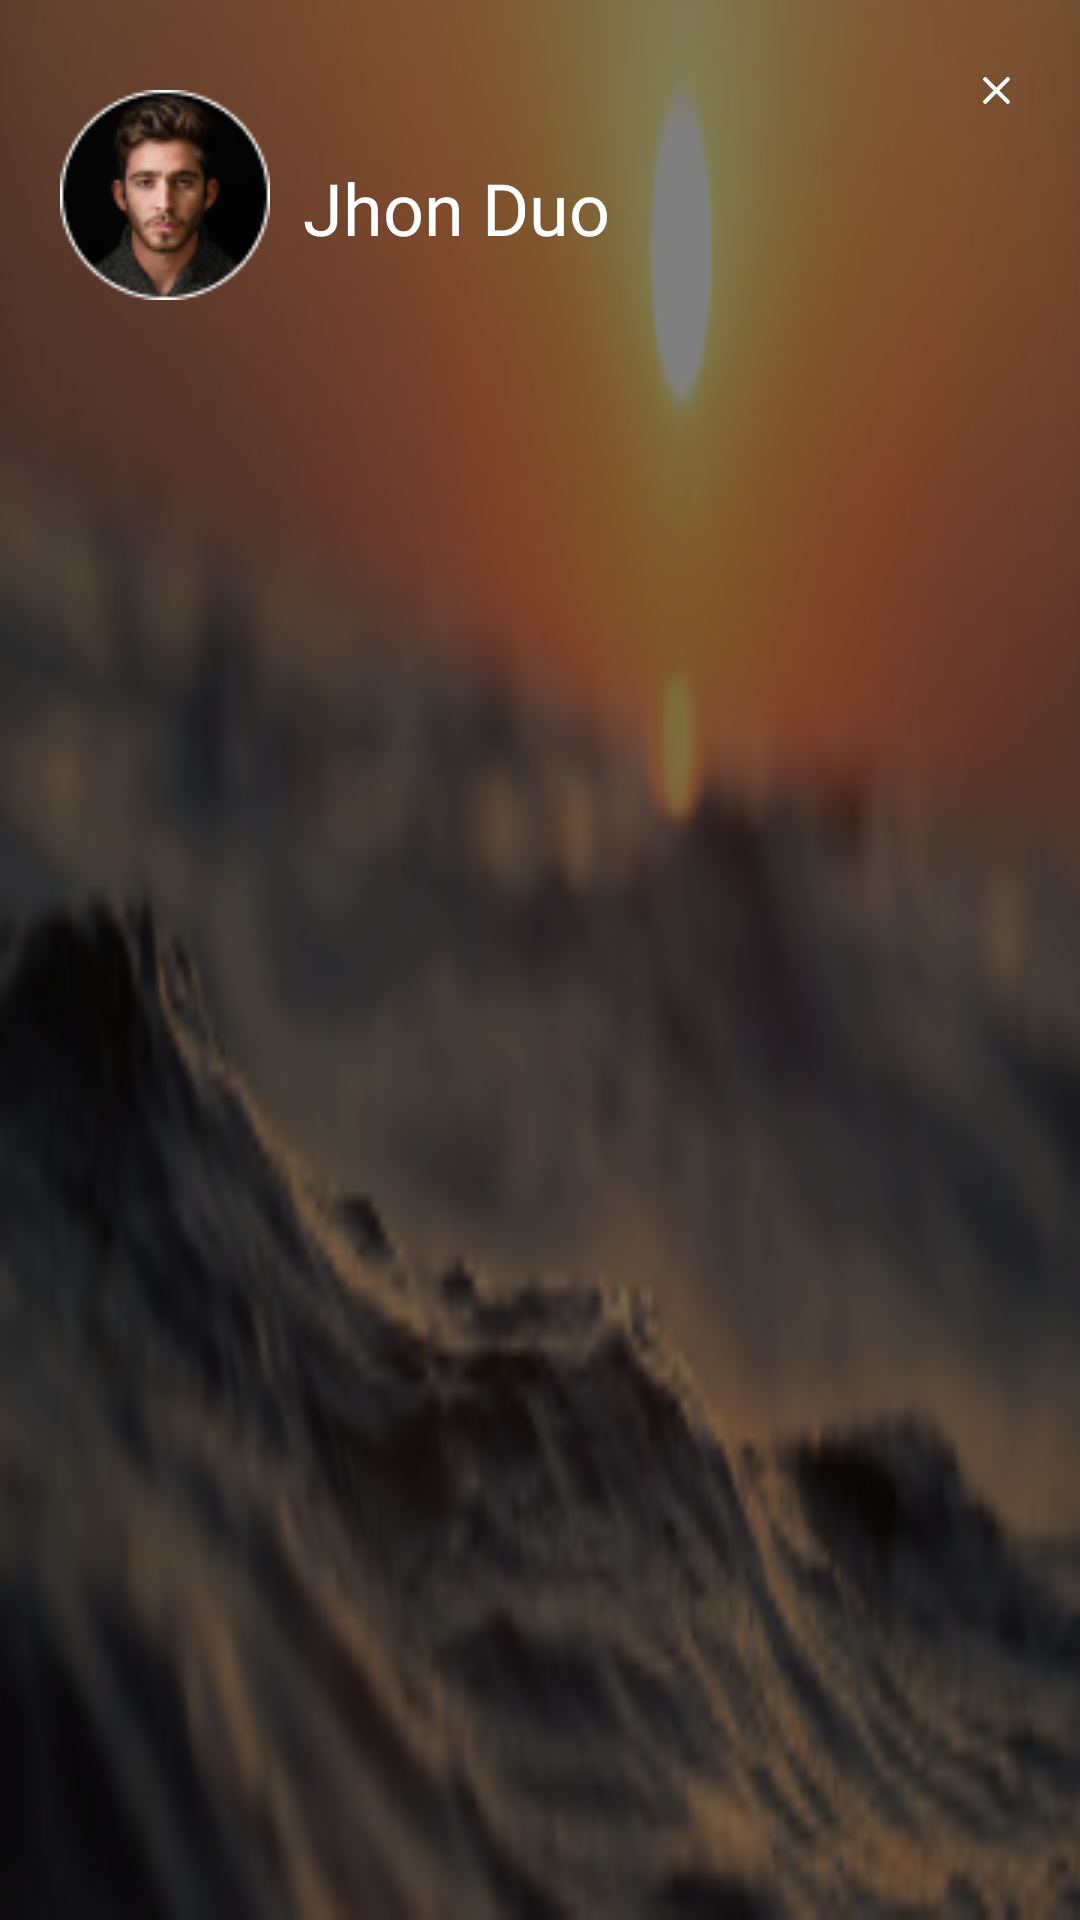

Write the Android layout XML for this screen, with the resource values it uses.
<!-- AndroidManifest.xml: application theme Theme.AppQ -->
<!-- res/layout/headerdrawer.xml -->
<?xml version="1.0" encoding="utf-8"?>
<RelativeLayout xmlns:android="http://schemas.android.com/apk/res/android"
    android:layout_width="match_parent"
    android:layout_height="125dp"
    xmlns:app="http://schemas.android.com/apk/res-auto"
    android:background="@drawable/headerbackgound">

    <ImageView
        android:layout_width="match_parent"
        android:layout_height="match_parent"
        android:alpha="0.5"
        android:background="#000000" />

    <ImageView
        android:id="@+id/photo"
        android:layout_width="70dp"
        android:layout_height="70dp"
        android:layout_marginLeft="20dp"
        android:layout_marginTop="30dp"
        android:layout_marginBottom="30dp"
        android:src="@drawable/photo" />


    <TextView
        android:fontFamily="@font/poppins_semibold"
        android:layout_width="wrap_content"
        android:layout_height="wrap_content"
        android:layout_marginLeft="11dp"
        android:layout_marginTop="53dp"
        android:layout_toRightOf="@+id/photo"
        android:text="Jhon Duo"
        android:textColor="@color/white"
        android:textSize="24dp" />

    <androidx.constraintlayout.widget.ConstraintLayout
        android:layout_width="28dp"
        android:id="@+id/drawercancel"
        android:layout_marginRight="14dp"
        android:layout_marginTop="16dp"
        android:backgroundTint="#4DE9EBEF"
        android:background="@drawable/round_new"
        android:layout_alignParentRight="true"
        android:layout_height="28dp">

        <ImageView
            android:id="@+id/cross"
            android:layout_width="wrap_content"
            android:layout_height="wrap_content"
            app:layout_constraintTop_toTopOf="parent"
            app:layout_constraintBottom_toBottomOf="parent"
            app:layout_constraintStart_toStartOf="parent"
            app:layout_constraintEnd_toEndOf="parent"
            android:src="@drawable/cross" />

    </androidx.constraintlayout.widget.ConstraintLayout>

</RelativeLayout>
<!-- resources referenced by this layout -->
<resources>
  <color name="white">#FFFFFFFF</color>
  <!-- drawable cross (drawable) -->
  <vector xmlns:android="http://schemas.android.com/apk/res/android"
      android:width="9dp"
      android:height="9dp"
      android:viewportWidth="9"
      android:viewportHeight="9">
    <path
        android:pathData="M5.4912,4.5L8.8562,1.1347C8.9488,1.042 8.9999,0.9184 9,0.7866C9,0.6548 8.9489,0.531 8.8562,0.4385L8.5613,0.1437C8.4686,0.0509 8.345,0 8.2131,0C8.0814,0 7.9578,0.0509 7.8651,0.1437L4.5002,3.5088L1.135,0.1437C1.0425,0.0509 0.9188,0 0.787,0C0.6552,0 0.5316,0.0509 0.439,0.1437L0.144,0.4385C-0.048,0.6306 -0.048,0.9429 0.144,1.1347L3.509,4.5L0.144,7.8652C0.0514,7.958 0.0004,8.0816 0.0004,8.2134C0.0004,8.3451 0.0514,8.4688 0.144,8.5615L0.439,8.8563C0.5315,8.9491 0.6552,9 0.7869,9C0.9187,9 1.0424,8.9491 1.135,8.8563L4.5001,5.4911L7.865,8.8563C7.9578,8.9491 8.0813,9 8.213,9H8.2132C8.345,9 8.4686,8.9491 8.5613,8.8563L8.8561,8.5615C8.9487,8.4688 8.9998,8.3451 8.9998,8.2134C8.9998,8.0816 8.9487,7.958 8.8561,7.8653L5.4912,4.5Z"
        android:fillColor="#ffffff"/>
  </vector>
  <!-- drawable headerbackgound: png bitmap (drawable, 66483 bytes) -->
  <!-- drawable photo: png bitmap (drawable, 7713 bytes) -->
  <style name="Theme.AppQ" parent="Theme.MaterialComponents.DayNight.NoActionBar">
          
          <item name="colorPrimary">@color/purple_500</item>
          <item name="colorPrimaryVariant">@color/purple_700</item>
          <item name="colorOnPrimary">@color/white</item>
          
          <item name="colorSecondary">@color/teal_200</item>
          <item name="colorSecondaryVariant">@color/teal_700</item>
          <item name="colorOnSecondary">@color/black</item>
          
          <item name="android:statusBarColor">@color/Transparent</item>
          
      </style>
  <color name="purple_500">#FF6200EE</color>
  <color name="purple_700">#FF3700B3</color>
  <color name="teal_200">#FF03DAC5</color>
  <color name="teal_700">#FF018786</color>
  <color name="black">#FF000000</color>
  <color name="Transparent">#00FFFFFF</color>
</resources>
